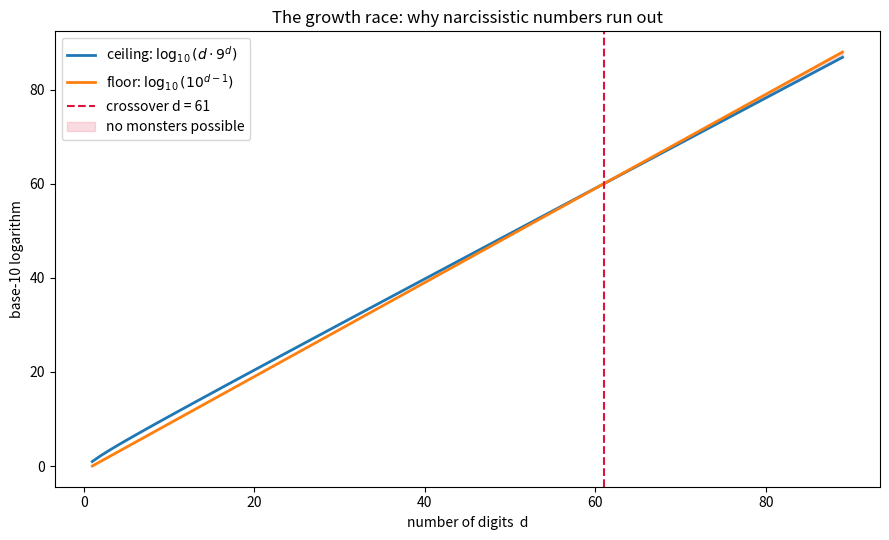

Reproduce this figure in Python.
"""Visualize the growth race that proves narcissistic numbers are finite.

Plots log10 of the digit-power ceiling  d * 9**d  against the magnitude floor
10**(d-1).  Where the ceiling drops below the floor (d >= 61) no narcissistic
number can exist.  Requires matplotlib.
"""
import math
import matplotlib.pyplot as plt

ds = list(range(1, 90))
ceiling = [math.log10(d) + d * math.log10(9) for d in ds]   # log10(d * 9**d)
floor = [d - 1 for d in ds]                                  # log10(10**(d-1))

crossover = next(d for d in ds if d * 9 ** d < 10 ** (d - 1))

plt.figure(figsize=(9, 5.5))
plt.plot(ds, ceiling, label=r"ceiling: $\log_{10}(d\cdot 9^d)$", lw=2)
plt.plot(ds, floor, label=r"floor: $\log_{10}(10^{d-1})$", lw=2)
plt.axvline(crossover, color="crimson", ls="--",
            label=f"crossover d = {crossover}")
plt.fill_between(ds, ceiling, floor,
                 where=[c < f for c, f in zip(ceiling, floor)],
                 color="crimson", alpha=0.15, label="no monsters possible")
plt.xlabel("number of digits  d")
plt.ylabel("base-10 logarithm")
plt.title("The growth race: why narcissistic numbers run out")
plt.legend()
plt.tight_layout()
plt.savefig("narcissistic_growth_race.png", dpi=150)
print("saved narcissistic_growth_race.png; crossover at d =", crossover)
